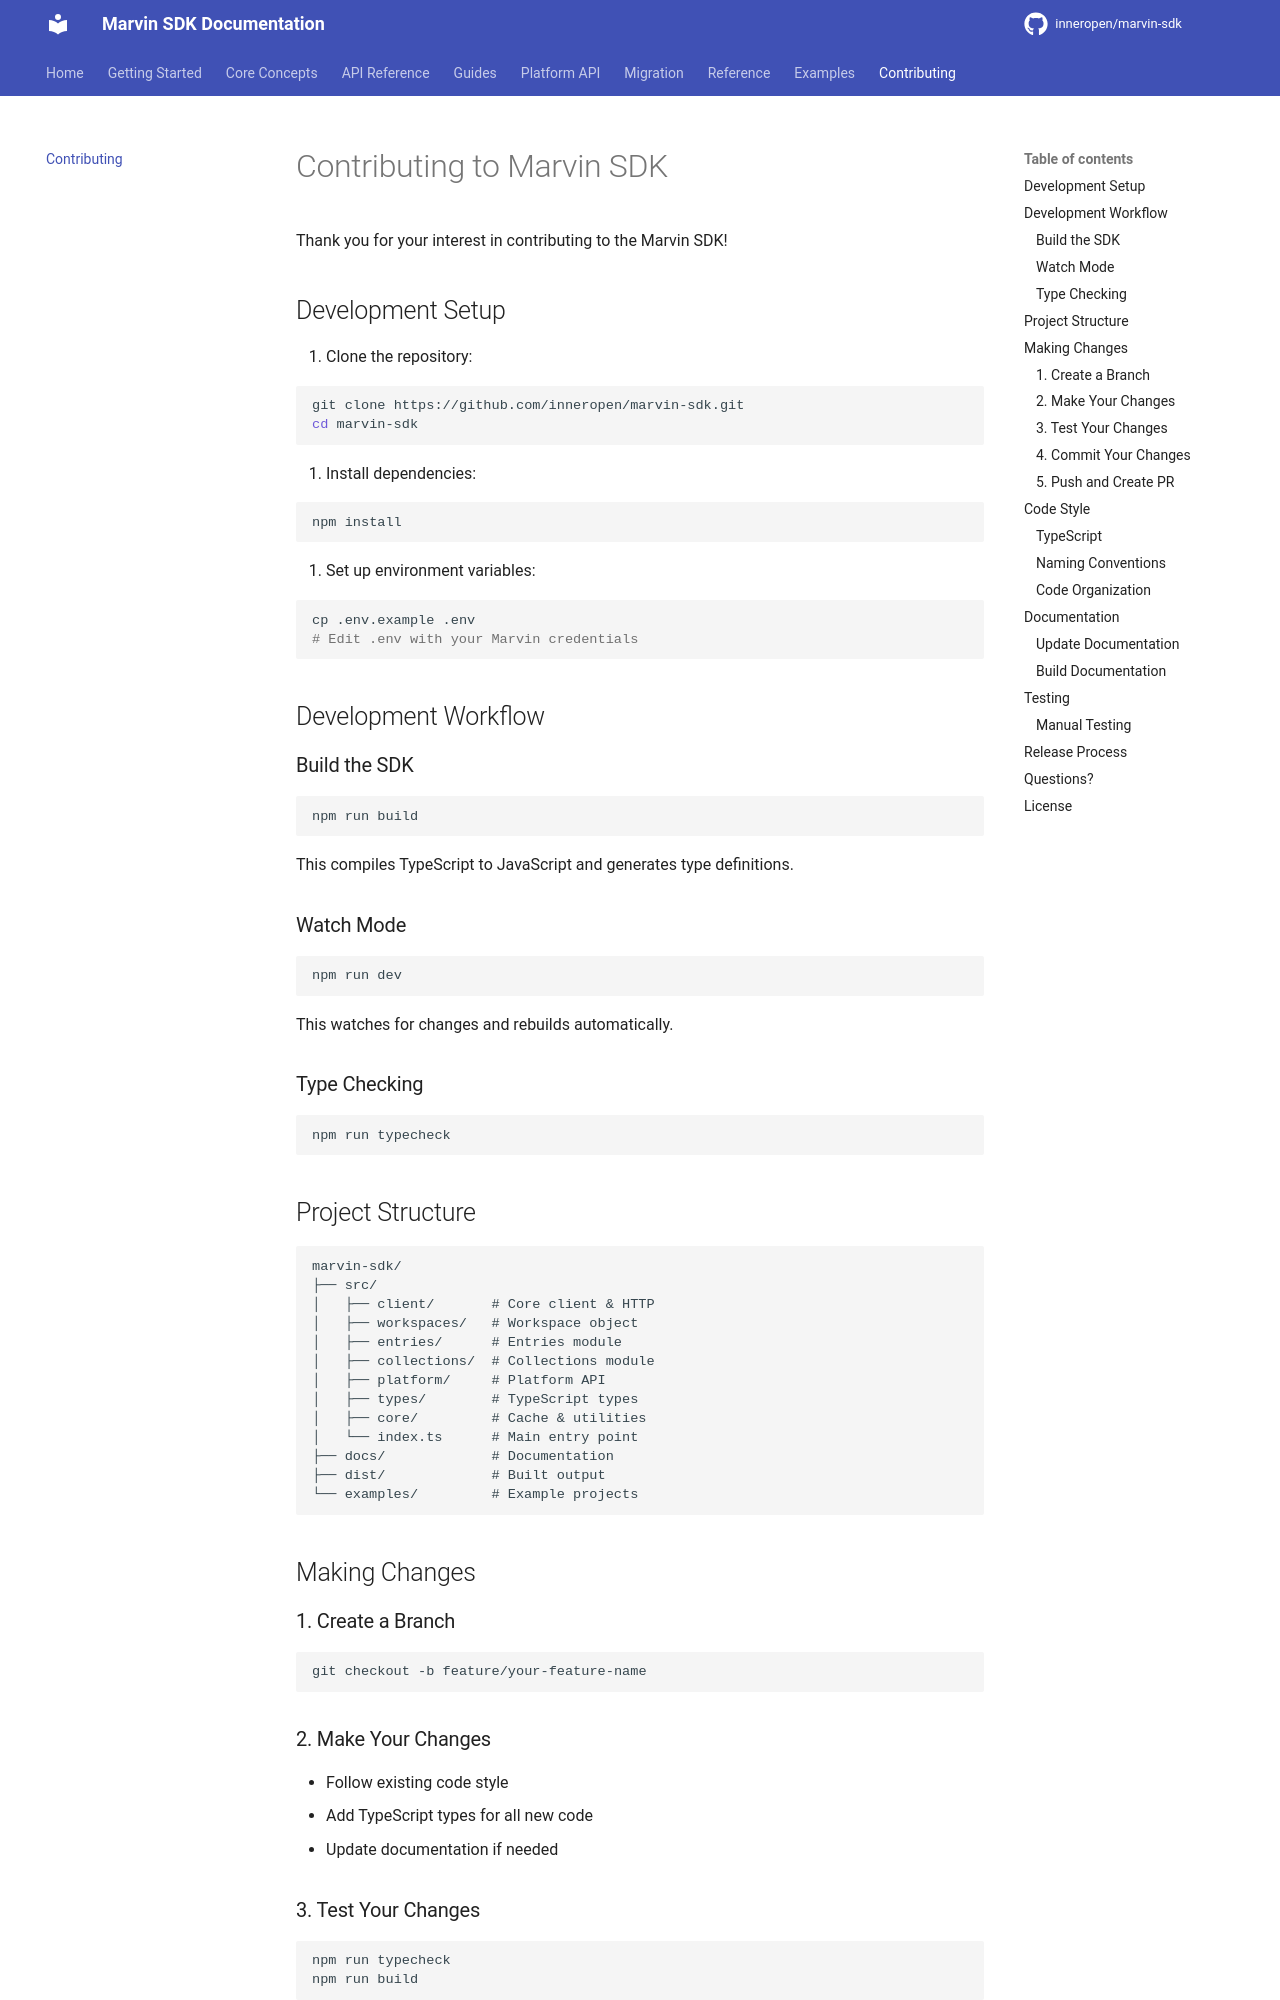

repository: InnerOpen/marvin-sdk · page: contributing/index.html · generator: mkdocs

# Contributing to Marvin SDK

Thank you for your interest in contributing to the Marvin SDK!

## Development Setup

1. Clone the repository:

```bash
git clone https://github.com/inneropen/marvin-sdk.git
cd marvin-sdk
```

2. Install dependencies:

```bash
npm install
```

3. Set up environment variables:

```bash
cp .env.example .env
# Edit .env with your Marvin credentials
```

## Development Workflow

### Build the SDK

```bash
npm run build
```

This compiles TypeScript to JavaScript and generates type definitions.

### Watch Mode

```bash
npm run dev
```

This watches for changes and rebuilds automatically.

### Type Checking

```bash
npm run typecheck
```

## Project Structure

```
marvin-sdk/
├── src/
│   ├── client/       # Core client & HTTP
│   ├── workspaces/   # Workspace object
│   ├── entries/      # Entries module
│   ├── collections/  # Collections module
│   ├── assets/       # Assets module
│   ├── resources/    # Resources module
│   ├── platform/     # Platform API
│   ├── types/        # TypeScript types
│   ├── core/         # Cache & utilities
│   └── index.ts      # Main entry point
├── docs/             # Documentation
├── dist/             # Built output
└── examples/         # Example projects
```

## Making Changes

### 1. Create a Branch

```bash
git checkout -b feature/your-feature-name
```

### 2. Make Your Changes

- Follow existing code style
- Add TypeScript types for all new code
- Update documentation if needed

### 3. Test Your Changes

```bash
npm run typecheck
npm run build
```
